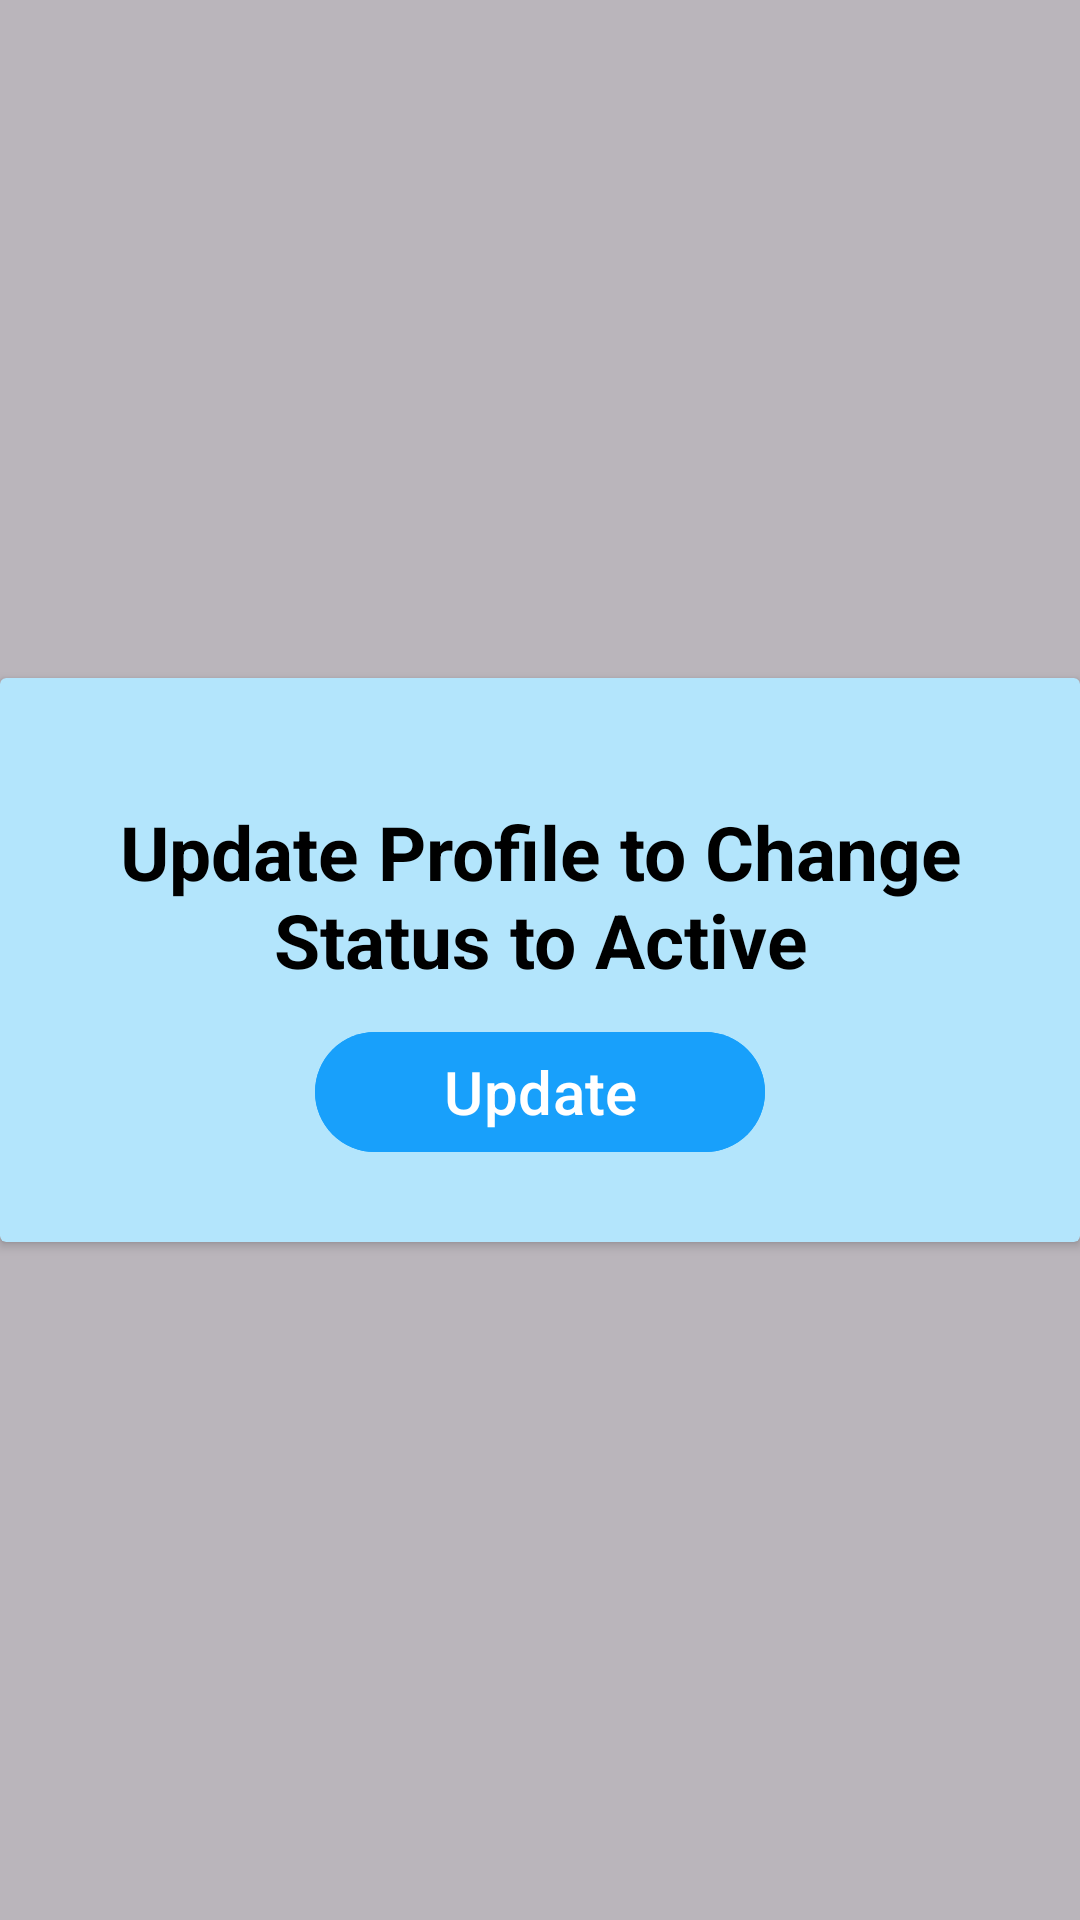

Here is an Android app screen rendered from its layout file. Give the layout XML and the strings, colors and styles it references.
<!-- AndroidManifest.xml: application theme Theme.PyschologistAppointment -->
<!-- res/layout/dialog.xml -->
<?xml version="1.0" encoding="utf-8"?>
<androidx.constraintlayout.widget.ConstraintLayout xmlns:android="http://schemas.android.com/apk/res/android"
    xmlns:app="http://schemas.android.com/apk/res-auto"
    android:layout_width="wrap_content"
    android:layout_height="wrap_content"
    android:background="@drawable/transparent_b"
    android:layout_gravity="center"
    >

<androidx.cardview.widget.CardView
    xmlns:android="http://schemas.android.com/apk/res/android"
    xmlns:app="http://schemas.android.com/apk/res-auto"
    android:layout_width="wrap_content"
    android:layout_height="wrap_content"
    android:layout_marginHorizontal="20dp"
    app:cardBackgroundColor="@color/light_blue_50"
    app:layout_constraintBottom_toBottomOf="parent"
    app:layout_constraintEnd_toEndOf="parent"
    app:layout_constraintStart_toStartOf="parent"
    app:layout_constraintTop_toTopOf="parent">

    <androidx.constraintlayout.widget.ConstraintLayout
        android:layout_width="match_parent"
        android:layout_height="match_parent"
        android:padding="16dp">

        <ImageView
            android:id="@+id/btnClose"
            android:layout_width="20dp"
            android:layout_height="20dp"
            android:layout_marginEnd="10dp"
            android:src="@drawable/close"
            app:layout_constraintEnd_toEndOf="parent"
            app:layout_constraintTop_toTopOf="parent" />

        <TextView
            android:id="@+id/txtViewMsg"
            android:layout_width="wrap_content"
            android:layout_height="wrap_content"
            android:layout_margin="25dp"
            android:gravity="center"
            android:text="Update Profile to Change Status to Active"
            android:textColor="@color/black"
            android:textSize="25sp"
            android:textStyle="bold"
            app:layout_constraintEnd_toEndOf="parent"
            app:layout_constraintStart_toStartOf="parent"
            app:layout_constraintTop_toTopOf="parent" />

        <com.google.android.material.button.MaterialButton
            android:id="@+id/btnUpdateDialog"
            android:layout_width="150dp"
            android:layout_height="wrap_content"
            android:layout_margin="10dp"
            android:backgroundTint="@color/prime"
            android:text="Update"
            android:textSize="20sp"
            app:layout_constraintBottom_toBottomOf="parent"
            app:layout_constraintEnd_toEndOf="parent"
            app:layout_constraintStart_toStartOf="parent"
            app:layout_constraintTop_toBottomOf="@id/txtViewMsg" />

    </androidx.constraintlayout.widget.ConstraintLayout>


</androidx.cardview.widget.CardView>

    </androidx.constraintlayout.widget.ConstraintLayout>
<!-- resources referenced by this layout -->
<resources>
  <color name="black">#FF000000</color>
  <color name="light_blue_50">#B3E5FC</color>
  <color name="prime">#18A0FB</color>
  <!-- drawable transparent_b (drawable) -->
  <vector xmlns:android="http://schemas.android.com/apk/res/android"
      android:width="1000dp"
      android:height="1500dp"
      android:viewportWidth="375"
      android:viewportHeight="805">
    <path
        android:pathData="M0,0h375v805h-375z"
        android:fillColor="#44000000"
        android:fillAlpha="1"/>
  </vector>
  <style name="Theme.PyschologistAppointment" parent="Base.Theme.PyschologistAppointment" />
  <style name="Base.Theme.PyschologistAppointment" parent="Theme.Material3.DayNight.NoActionBar">
          
           <item name="colorPrimary">@color/teal_200</item>
      </style>
  <color name="teal_200">#03A9F4</color>
</resources>
